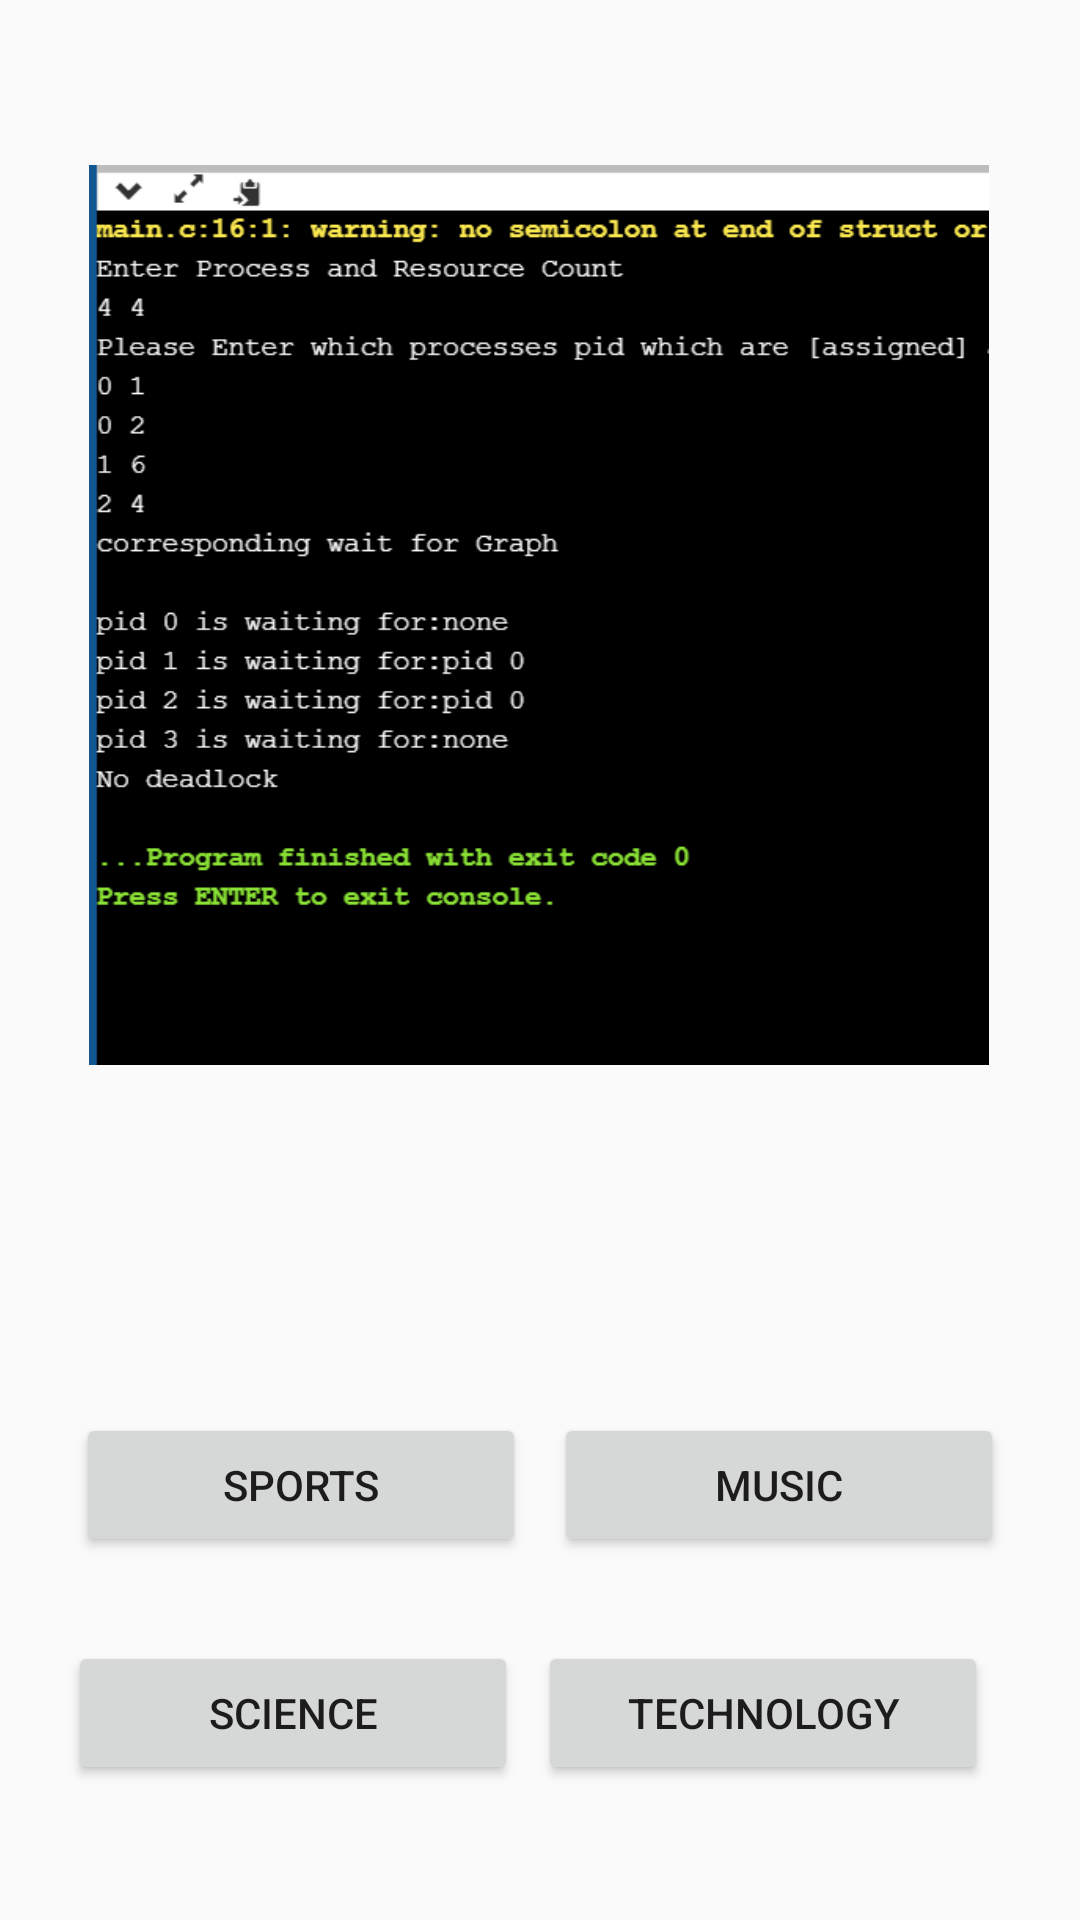

Android layout source for this screen:
<!-- AndroidManifest.xml: application theme AppTheme -->
<!-- res/layout/fragment_category.xml -->
<?xml version="1.0" encoding="utf-8"?>
<layout xmlns:android="http://schemas.android.com/apk/res/android"
    xmlns:app="http://schemas.android.com/apk/res-auto"
    xmlns:tools="http://schemas.android.com/tools"
    tools:context=".CategoryFragment">

    <androidx.constraintlayout.widget.ConstraintLayout
        android:id="@+id/categoryConstraint"
        android:layout_width="match_parent"
        android:layout_height="match_parent">

        <ImageView
            android:id="@+id/imageView"
            android:layout_width="300dp"
            android:layout_height="300dp"
            android:layout_marginTop="55dp"
            android:src="@drawable/screenshot"
            app:layout_constraintEnd_toEndOf="parent"
            app:layout_constraintHorizontal_bias="0.495"
            app:layout_constraintStart_toStartOf="parent"
            app:layout_constraintTop_toTopOf="parent" />

        <Button
            android:id="@+id/sportsButton"
            android:layout_width="150dp"
            android:layout_height="wrap_content"
            android:layout_marginStart="16dp"
            android:layout_marginTop="116dp"
            android:text="Sports"
            app:layout_constraintEnd_toStartOf="@+id/musicButton"
            app:layout_constraintHorizontal_bias="0.5"
            app:layout_constraintStart_toStartOf="parent"
            app:layout_constraintTop_toBottomOf="@+id/imageView" />

        <Button
            android:id="@+id/musicButton"
            android:layout_width="150dp"
            android:layout_height="wrap_content"
            android:layout_marginTop="116dp"
            android:layout_marginEnd="16dp"
            android:text="Music"
            app:layout_constraintEnd_toEndOf="parent"
            app:layout_constraintHorizontal_bias="0.5"
            app:layout_constraintStart_toEndOf="@+id/sportsButton"
            app:layout_constraintTop_toBottomOf="@+id/imageView" />

        <Button
            android:id="@+id/technologyButton"
            android:layout_width="150dp"
            android:layout_height="wrap_content"
            android:layout_marginTop="28dp"
            android:layout_marginEnd="24dp"
            android:text="Technology"
            app:layout_constraintEnd_toEndOf="parent"
            app:layout_constraintHorizontal_bias="0.5"
            app:layout_constraintStart_toEndOf="@+id/scienceButton"
            app:layout_constraintTop_toBottomOf="@+id/musicButton" />

        <Button
            android:id="@+id/scienceButton"
            android:layout_width="150dp"
            android:layout_height="wrap_content"
            android:layout_marginStart="16dp"
            android:layout_marginTop="28dp"
            android:text="Science"
            app:layout_constraintEnd_toStartOf="@+id/technologyButton"
            app:layout_constraintHorizontal_bias="0.5"
            app:layout_constraintStart_toStartOf="parent"
            app:layout_constraintTop_toBottomOf="@+id/sportsButton" />
    </androidx.constraintlayout.widget.ConstraintLayout>
</layout>
<!-- resources referenced by this layout -->
<resources>
  <!-- drawable screenshot: png bitmap (drawable, 25429 bytes) -->
  <style name="AppTheme" parent="Theme.AppCompat.Light.DarkActionBar">
          
          <item name="colorPrimary">@color/colorPrimaryDarkDay</item>
          <item name="colorPrimaryDark">#0969C3</item>
          <item name="colorAccent">@color/colorAccentDay</item>
      </style>
  <color name="colorPrimaryDarkDay">#3700B3</color>
  <color name="colorAccentDay">#03DAC5</color>
</resources>
